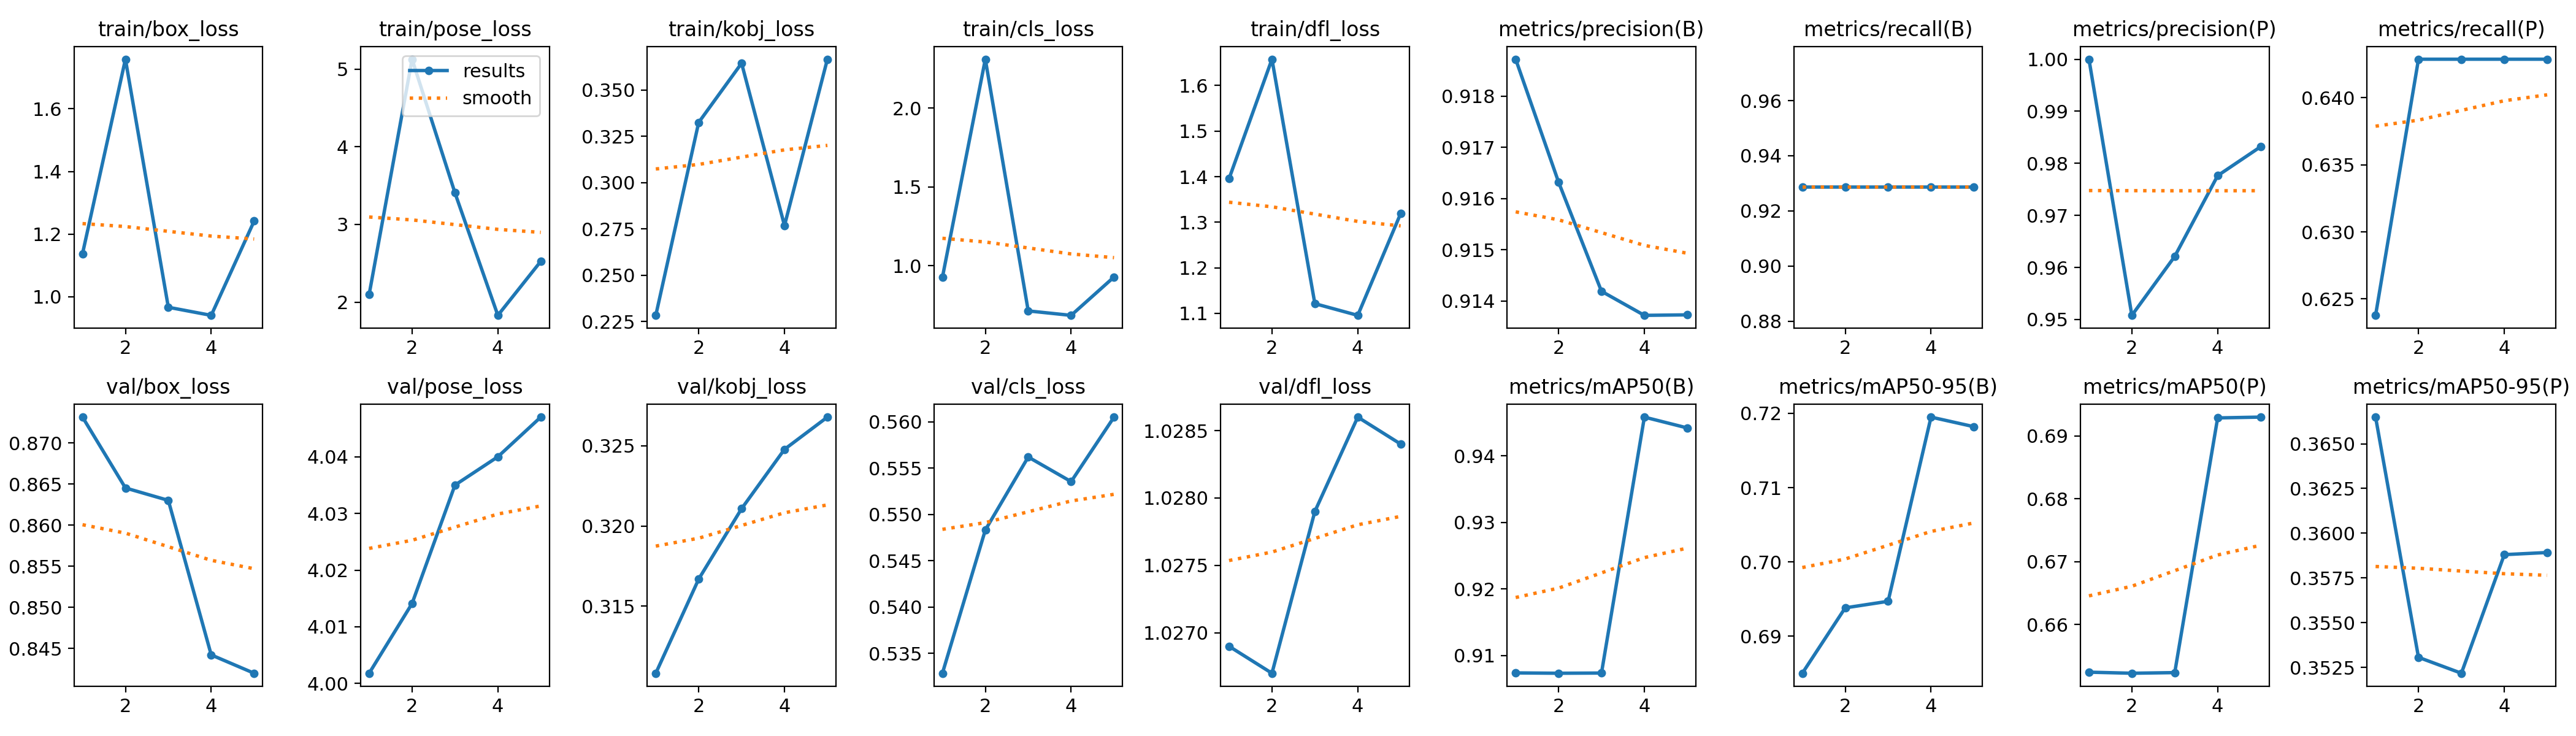

Values plotted in this chart, from the file beside it:
epoch, train/box_loss, train/pose_loss, train/kobj_loss, train/cls_loss, train/dfl_loss, metrics/precision(B), metrics/recall(B), metrics/mAP50(B), metrics/mAP50-95(B), metrics/precision(P), metrics/recall(P), metrics/mAP50(P), metrics/mAP50-95(P), val/box_loss, val/pose_loss, val/kobj_loss, val/cls_loss, val/dfl_loss, lr/pg0, lr/pg1, lr/pg2
1, 1.138, 2.099, 0.2283, 0.9262, 1.396, 0.9187, 0.9286, 0.9074, 0.685, 1, 0.6238, 0.6524, 0.3665, 0.8732, 4.002, 0.3108, 0.5329, 1.027, 0, 0, 0
2, 1.758, 5.128, 0.3324, 2.31, 1.658, 0.9163, 0.9286, 0.9073, 0.6938, 0.9508, 0.6429, 0.6522, 0.3531, 0.8645, 4.014, 0.3167, 0.5483, 1.027, 1.604e-05, 1.604e-05, 1.604e-05
3, 0.9664, 3.406, 0.3644, 0.7131, 1.121, 0.9142, 0.9286, 0.9074, 0.6947, 0.9621, 0.6429, 0.6523, 0.3522, 0.863, 4.035, 0.3211, 0.5562, 1.028, 2.416e-05, 2.416e-05, 2.416e-05
4, 0.9405, 1.829, 0.2768, 0.6849, 1.096, 0.9137, 0.9286, 0.9458, 0.7195, 0.9776, 0.6429, 0.6928, 0.3588, 0.8442, 4.04, 0.3248, 0.5535, 1.029, 2.436e-05, 2.436e-05, 2.436e-05
5, 1.242, 2.525, 0.3665, 0.9282, 1.319, 0.9137, 0.9286, 0.9442, 0.7182, 0.9832, 0.6429, 0.693, 0.3589, 0.842, 4.047, 0.3268, 0.5605, 1.028, 1.664e-05, 1.664e-05, 1.664e-05
